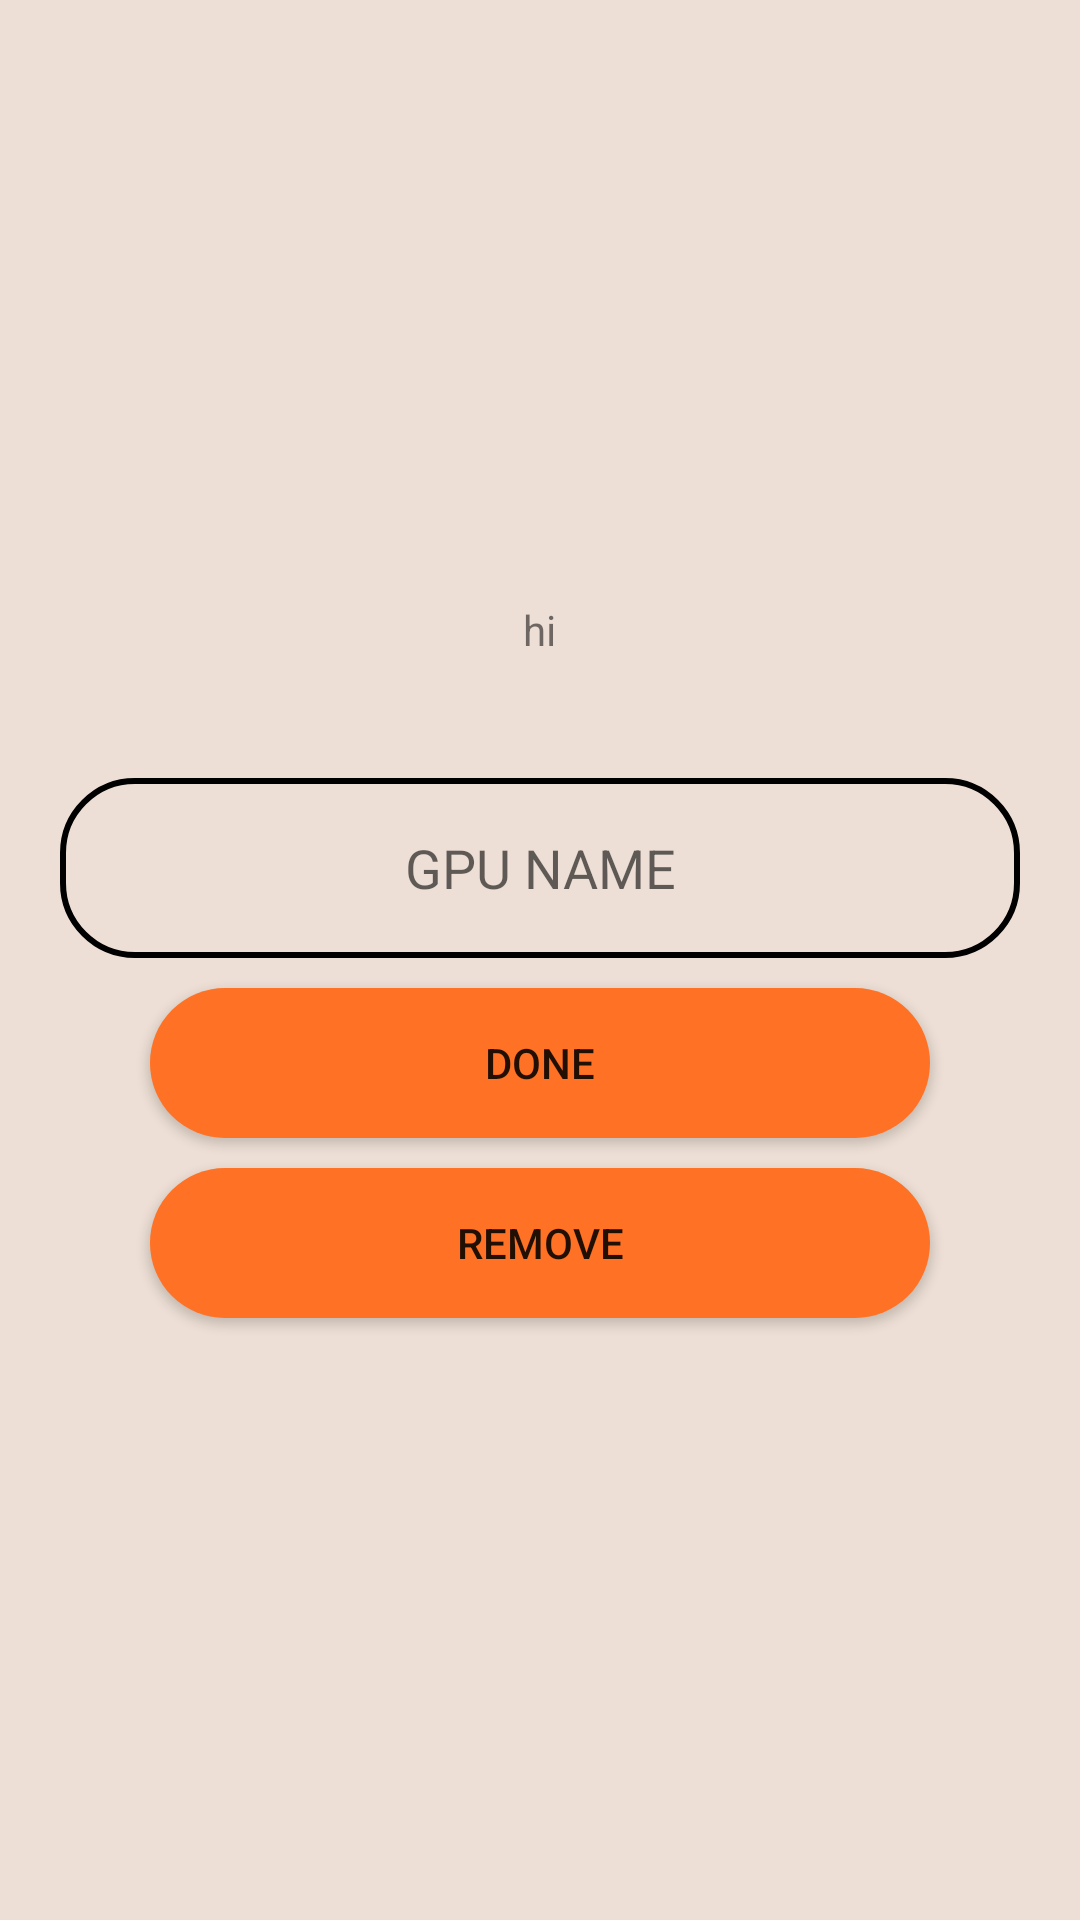

The Android layout XML behind this screen, and the referenced resources:
<!-- AndroidManifest.xml: application theme Base.Theme.AndroidPracticals -->
<!-- res/layout/fragment_add_new_card.xml -->
<?xml version="1.0" encoding="utf-8"?>
<LinearLayout xmlns:android="http://schemas.android.com/apk/res/android"
    xmlns:tools="http://schemas.android.com/tools"
    android:layout_width="match_parent"
    android:layout_height="match_parent"
    tools:context=".fragments.AddNewCard"
    android:orientation="vertical"
    android:background="?attr/backgroundColor"
    >

    <LinearLayout
        android:layout_width="match_parent"
        android:layout_height="match_parent"
        android:orientation="vertical"
        android:gravity="center">

        <TextView
            android:layout_width="wrap_content"
            android:layout_height="wrap_content"
            android:text="@string/hello_blank_fragment" />
        <EditText
            android:id="@+id/newGpuName"
            android:textAlignment="center"
            android:layout_marginTop="40dp"
            android:layout_width="match_parent"
            android:layout_height="60dp"
            android:hint="GPU NAME"

            android:background="@drawable/round_background"
            android:layout_marginStart="20dp"
            android:layout_marginEnd="20dp"/>

        <Button
            android:id="@+id/confirm"
            android:layout_width="match_parent"
            android:layout_height="50dp"
            android:layout_marginTop="10dp"
            android:text="done"
            android:onClick="fragmentManager"
            android:background="@drawable/background_butt"
            android:layout_marginStart="50dp"
            android:layout_marginEnd="50dp"/>
        <Button
            android:id="@+id/remove"
            android:layout_width="match_parent"
            android:layout_height="50dp"
            android:layout_marginTop="10dp"
            android:text="remove"
            android:onClick="fragmentManager"
            android:background="@drawable/background_butt"
            android:layout_marginStart="50dp"
            android:layout_marginEnd="50dp"/>
    </LinearLayout>

</LinearLayout>
<!-- resources referenced by this layout -->
<resources>
  <!-- drawable background_butt (drawable) -->
  <?xml version="1.0" encoding="utf-8"?>
  <shape xmlns:android="http://schemas.android.com/apk/res/android"
      android:shape="rectangle">
      <solid
          android:color="?attr/buttonColor"/>
      <corners
          android:radius="100dp" />
  </shape>
  <!-- drawable round_background (drawable) -->
  <?xml version="1.0" encoding="utf-8"?>
  <shape xmlns:android="http://schemas.android.com/apk/res/android"
      android:shape="rectangle">
      <solid android:color="#00E0E0E0" />
      <corners android:radius="24dp" />
      <stroke
          android:width="2dp"
          android:color="?attr/highlightColor"/>
  </shape>
  <string name="hello_blank_fragment" translatable="false">hi</string>
  <style name="Base.Theme.AndroidPracticals" parent="Theme.MaterialComponents.DayNight.NoActionBar">
          <item name="backgroundColor">@color/bckgrnd_light</item>
          <item name="textColor">@color/text_light</item>
          <item name="buttonColor">@color/button_light</item>
      </style>
  <color name="bckgrnd_light">#eddfd5</color>
  <color name="text_light">#1d1d1d</color>
  <color name="button_light">#ff7124</color>
</resources>
